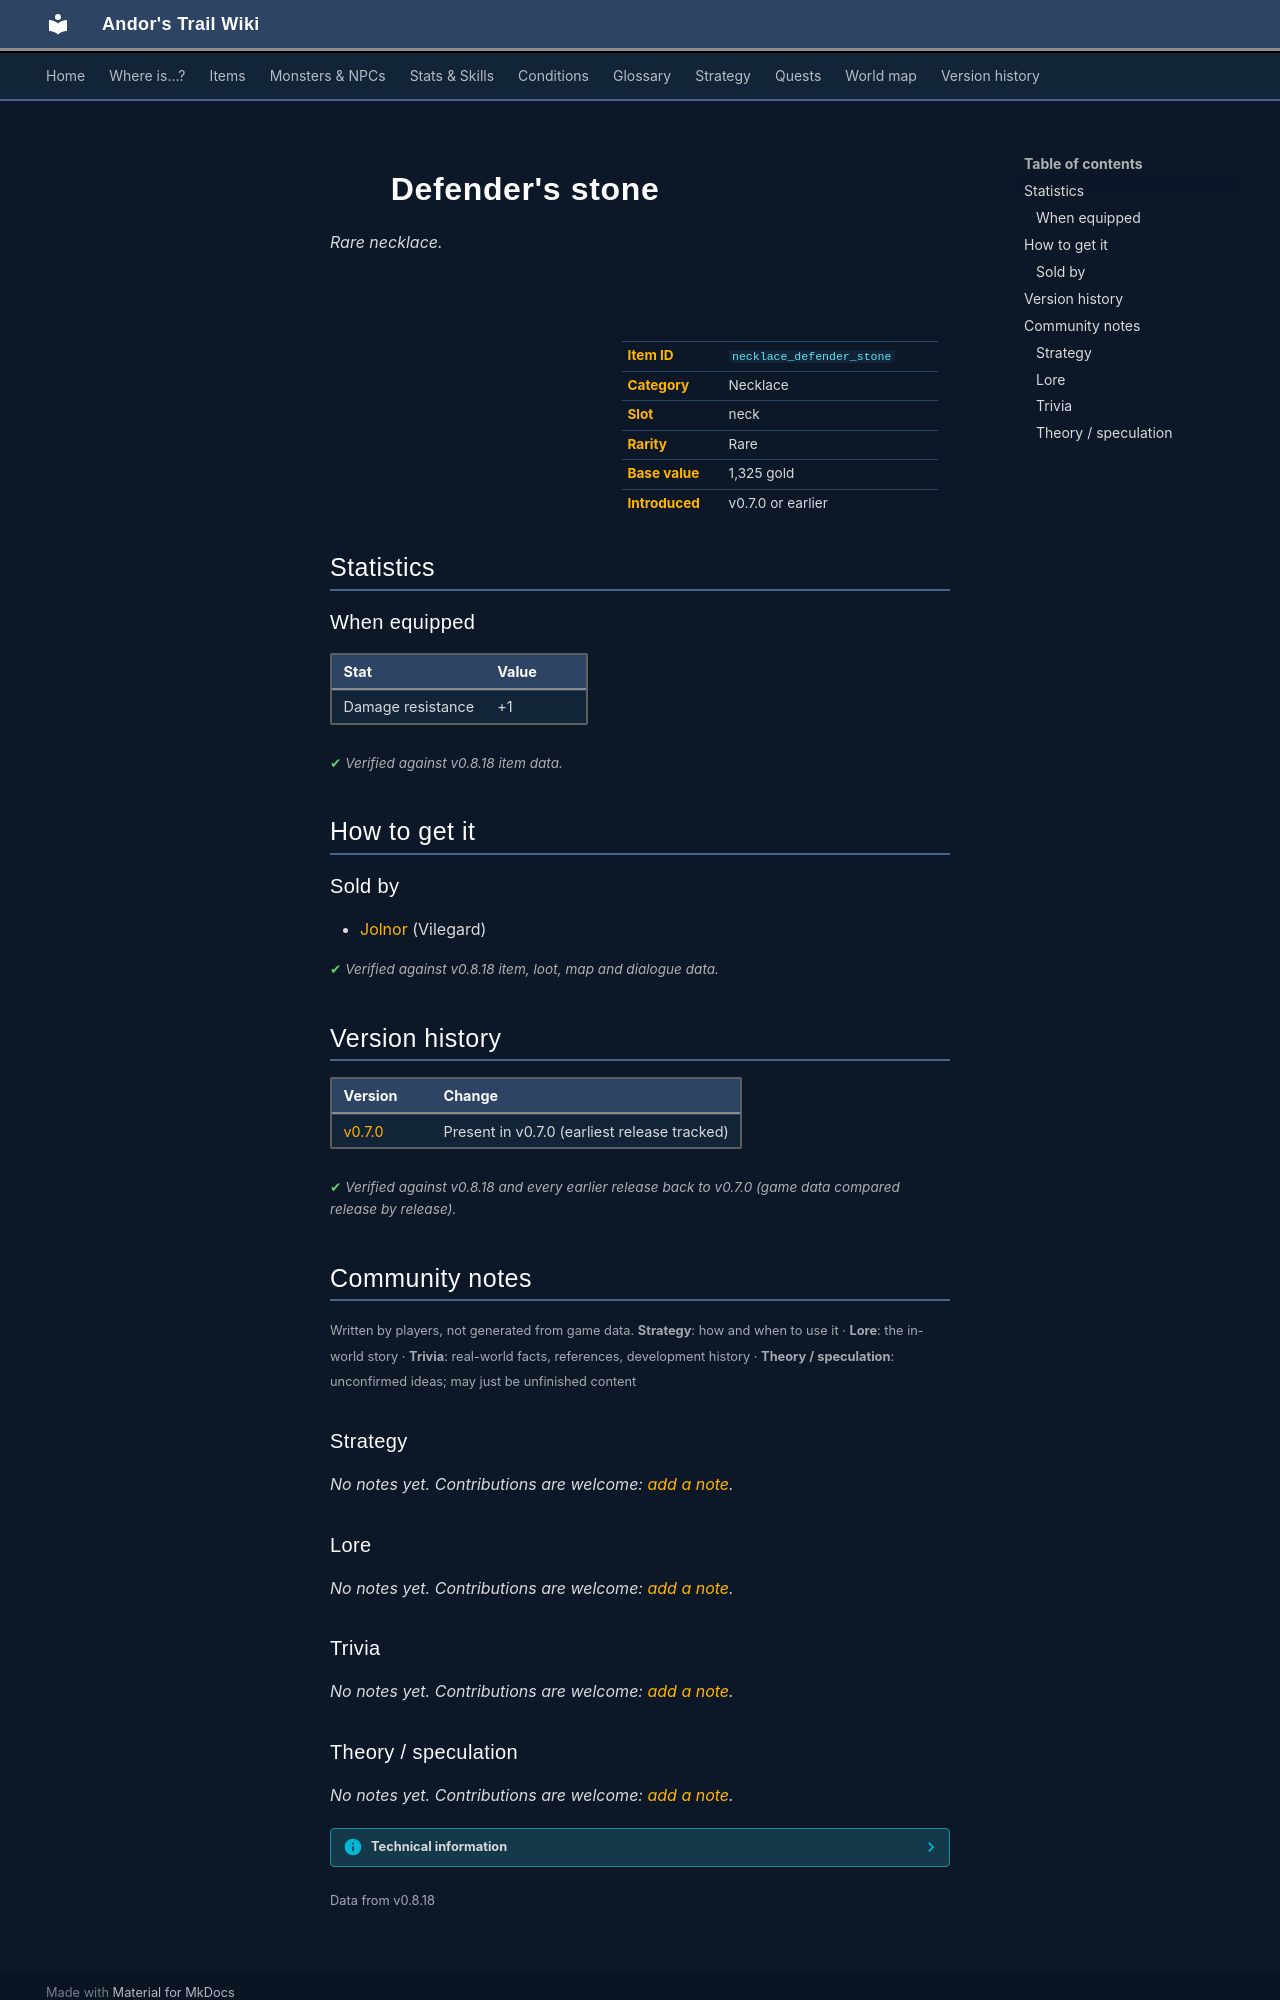

repository: asdfghjkl628/Andor-s-Trail-Wikiiii · page: items/necklace_defender_stone/index.html · generator: mkdocs

---
description: "Defender's stone is a rare necklace in Andor's Trail (Damage resistance +1). How to get it: shops."
---

# ![](../assets/icons/items/items_jewelry_7.png){ .sprite } Defender's stone

*Rare necklace.*

<div class="infobox" markdown>

<p class="ib-img"><img class="sprite" src="../../assets/icons/items/items_jewelry_7.png" alt=""></p>

| | |
|---|---|
| **Item ID** | `necklace_defender_stone` |
| **Category** | Necklace |
| **Slot** | neck |
| **Rarity** | Rare |
| **Base value** | 1,325 gold |
| **Introduced** | v0.7.0 or earlier |

</div>

## Statistics

### When equipped

| Stat | Value |
|---|---|
| Damage resistance | +1 |

<p class="verified">Verified against v0.8.18 item data.</p>

## How to get it

### Sold by

- [Jolnor](../monsters/jolnor.md) (Vilegard)


<p class="verified">Verified against v0.8.18 item, loot, map and dialogue data.</p>


## Version history

| Version | Change |
|---|---|
| [v0.7.0](../versions/0.7.0.md) | Present in v0.7.0 (earliest release tracked) |

<p class="verified">Verified against v0.8.18 and every earlier release back to v0.7.0 (game data compared release by release).</p>


## Community notes

<small>Written by players, not generated from game data. **Strategy**: how and when to use it · **Lore**: the in-world story · **Trivia**: real-world facts, references, development history · **Theory / speculation**: unconfirmed ideas; may just be unfinished content</small>

### Strategy

*No notes yet. Contributions are welcome: [add a note](https://github.com/asdfghjkl628/Andor-s-Trail-Wikiiii/new/main/notes/items?filename=necklace_defender_stone.md&value=%23%23%20Strategy%0A%0A%3C%21--%20how%20and%20when%20to%20use%20it%20--%3E%0A%0A%23%23%20Lore%0A%0A%3C%21--%20the%20in-world%20story%20--%3E%0A%0A%23%23%20Trivia%0A%0A%3C%21--%20real-world%20facts%2C%20references%2C%20development%20history%20--%3E%0A%0A%23%23%20Theory%20/%20speculation%0A%0A%3C%21--%20unconfirmed%20ideas%3B%20may%20just%20be%20unfinished%20content%20--%3E%0A).*

### Lore

*No notes yet. Contributions are welcome: [add a note](https://github.com/asdfghjkl628/Andor-s-Trail-Wikiiii/new/main/notes/items?filename=necklace_defender_stone.md&value=%23%23%20Strategy%0A%0A%3C%21--%20how%20and%20when%20to%20use%20it%20--%3E%0A%0A%23%23%20Lore%0A%0A%3C%21--%20the%20in-world%20story%20--%3E%0A%0A%23%23%20Trivia%0A%0A%3C%21--%20real-world%20facts%2C%20references%2C%20development%20history%20--%3E%0A%0A%23%23%20Theory%20/%20speculation%0A%0A%3C%21--%20unconfirmed%20ideas%3B%20may%20just%20be%20unfinished%20content%20--%3E%0A).*

### Trivia

*No notes yet. Contributions are welcome: [add a note](https://github.com/asdfghjkl628/Andor-s-Trail-Wikiiii/new/main/notes/items?filename=necklace_defender_stone.md&value=%23%23%20Strategy%0A%0A%3C%21--%20how%20and%20when%20to%20use%20it%20--%3E%0A%0A%23%23%20Lore%0A%0A%3C%21--%20the%20in-world%20story%20--%3E%0A%0A%23%23%20Trivia%0A%0A%3C%21--%20real-world%20facts%2C%20references%2C%20development%20history%20--%3E%0A%0A%23%23%20Theory%20/%20speculation%0A%0A%3C%21--%20unconfirmed%20ideas%3B%20may%20just%20be%20unfinished%20content%20--%3E%0A).*
